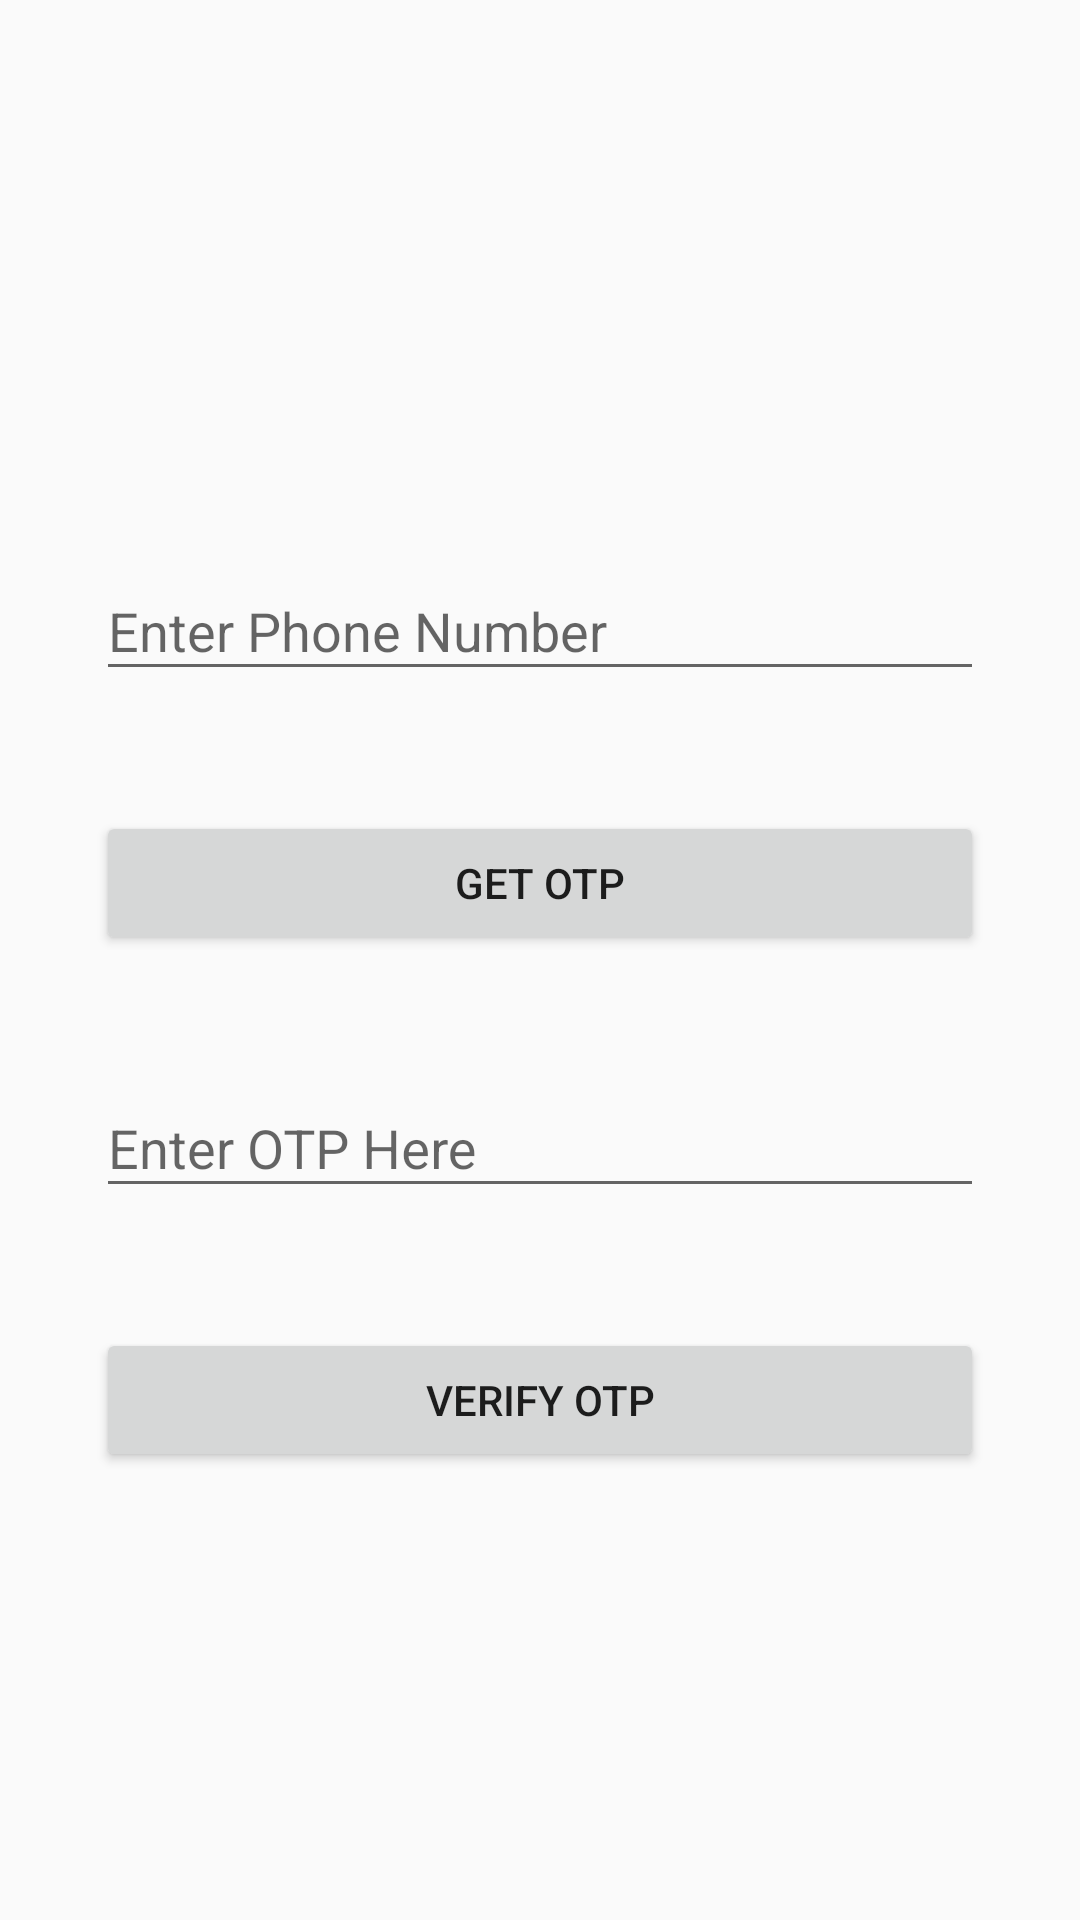

Here is an Android app screen rendered from its layout file. Give the layout XML and the strings, colors and styles it references.
<!-- AndroidManifest.xml: application theme AppTheme -->
<!-- res/layout/phone_login.xml -->
<?xml version="1.0" encoding="utf-8"?>
<LinearLayout
    xmlns:android="http://schemas.android.com/apk/res/android"
    android:orientation="vertical"
    android:layout_width="match_parent"
    android:layout_height="match_parent">




    <ImageView android:src="@drawable/logo"
        android:layout_width="wrap_content"
        android:layout_height="72dp"
        android:layout_marginBottom="24dp"
        android:layout_marginTop="50dp"
        android:layout_gravity="center_horizontal" />

    
    <com.google.android.material.textfield.TextInputLayout
        android:layout_width="match_parent"
        android:layout_height="wrap_content"
        android:layout_margin="32dp">
        <EditText android:id="@+id/input_phone"
            android:layout_width="match_parent"
            android:layout_height="wrap_content"
            android:inputType="phone"
            android:hint="Enter Phone Number" />
    </com.google.android.material.textfield.TextInputLayout>


    <androidx.appcompat.widget.AppCompatButton
        android:id="@+id/btn_otp"
        android:layout_width="fill_parent"
        android:layout_height="wrap_content"
        android:layout_marginTop="8dp"
        android:layout_marginStart="32dp"
        android:layout_marginEnd="32dp"
        android:padding="12dp"
        android:text="Get OTP"/>


    <com.google.android.material.textfield.TextInputLayout
        android:layout_width="match_parent"
        android:layout_height="wrap_content"
        android:layout_margin="32dp">
        <EditText android:id="@+id/input_otp"
            android:layout_width="match_parent"
            android:layout_height="wrap_content"
            android:inputType="number"
            android:hint="Enter OTP Here" />
    </com.google.android.material.textfield.TextInputLayout>



    <androidx.appcompat.widget.AppCompatButton
        android:id="@+id/btn_otp_verify"
        android:layout_width="fill_parent"
        android:layout_height="wrap_content"
        android:layout_marginTop="8dp"
        android:layout_marginStart="32dp"
        android:layout_marginEnd="32dp"
        android:padding="12dp"
        android:text="Verify OTP"/>










</LinearLayout>
<!-- resources referenced by this layout -->
<resources>
  <style name="AppTheme" parent="Theme.AppCompat.Light.NoActionBar">
          
          <item name="colorPrimary">@color/colorPrimary</item>
          <item name="colorPrimaryDark">@color/colorPrimaryDark</item>
          <item name="colorAccent">@color/colorAccent</item>
      </style>
  <color name="colorPrimary">#04323F</color>
  <color name="colorPrimaryDark">#022441</color>
  <color name="colorAccent">#D45812</color>
</resources>
